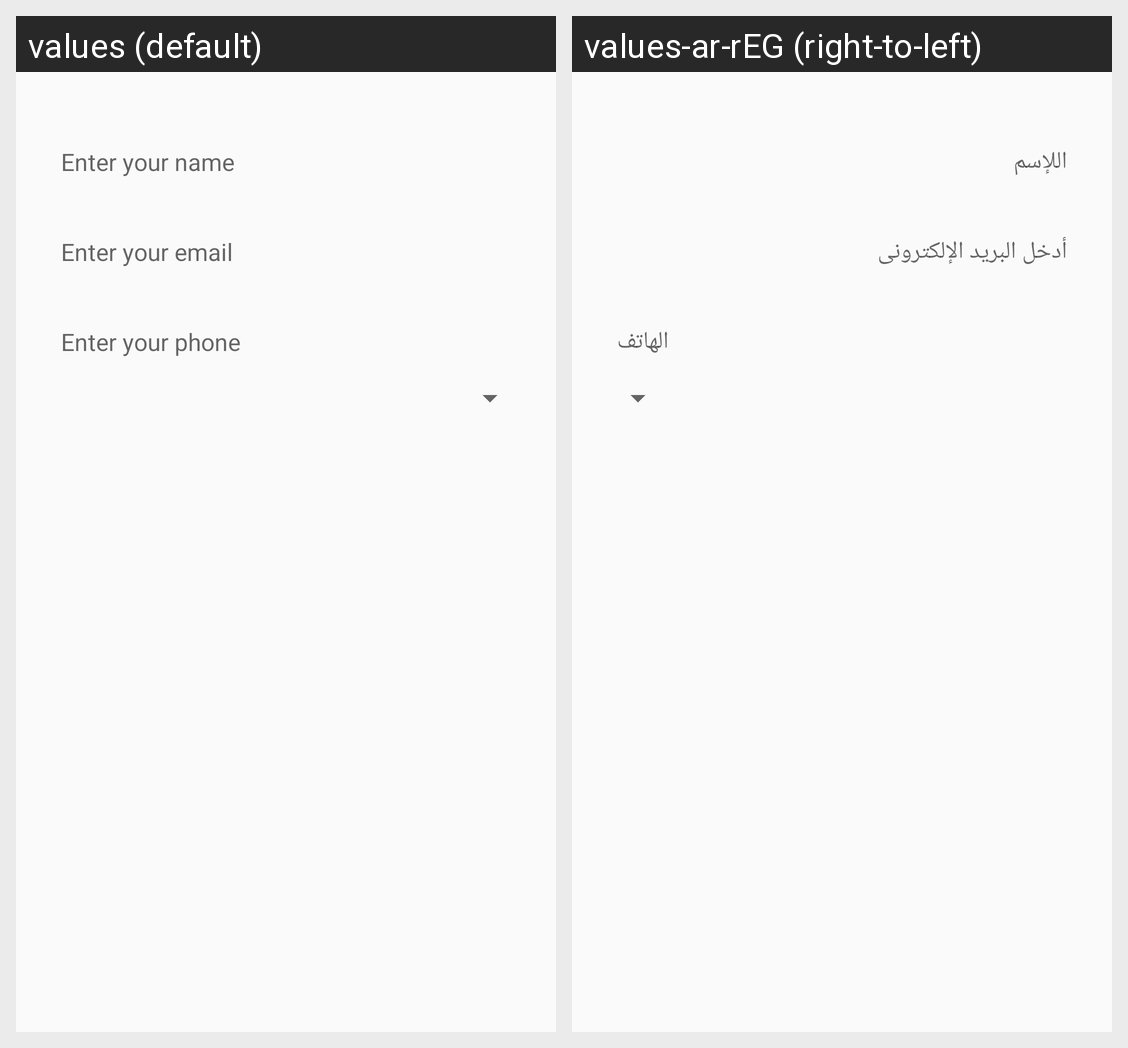

Here is an Android app screen in its default locale and in the app's own translations. Write out the translated-string differences for the strings that appear on this screen.
Android screen res/layout/fragment_cash_collection.xml rendered under 2 locales, left to right: values (default), values-ar-rEG (right-to-left). Device: Nexus 5 (rendered at 1080×1920; each locale shown at half size, 540×960, under a caption strip naming it); theme AcceptTheme.
Strings drawn on this screen, with the default value and each locale's value (text and hints the layout hard-codes, and strings that could not be matched under every locale, appear in the picture but are not listed):

enter_your_name
  values: Enter your name
  values-ar-rEG: اللإسم

enter_your_email
  values: Enter your email
  values-ar-rEG: أدخل البريد الإلكترونى

enter_your_phone
  values: Enter your phone
  values-ar-rEG: الهاتف
